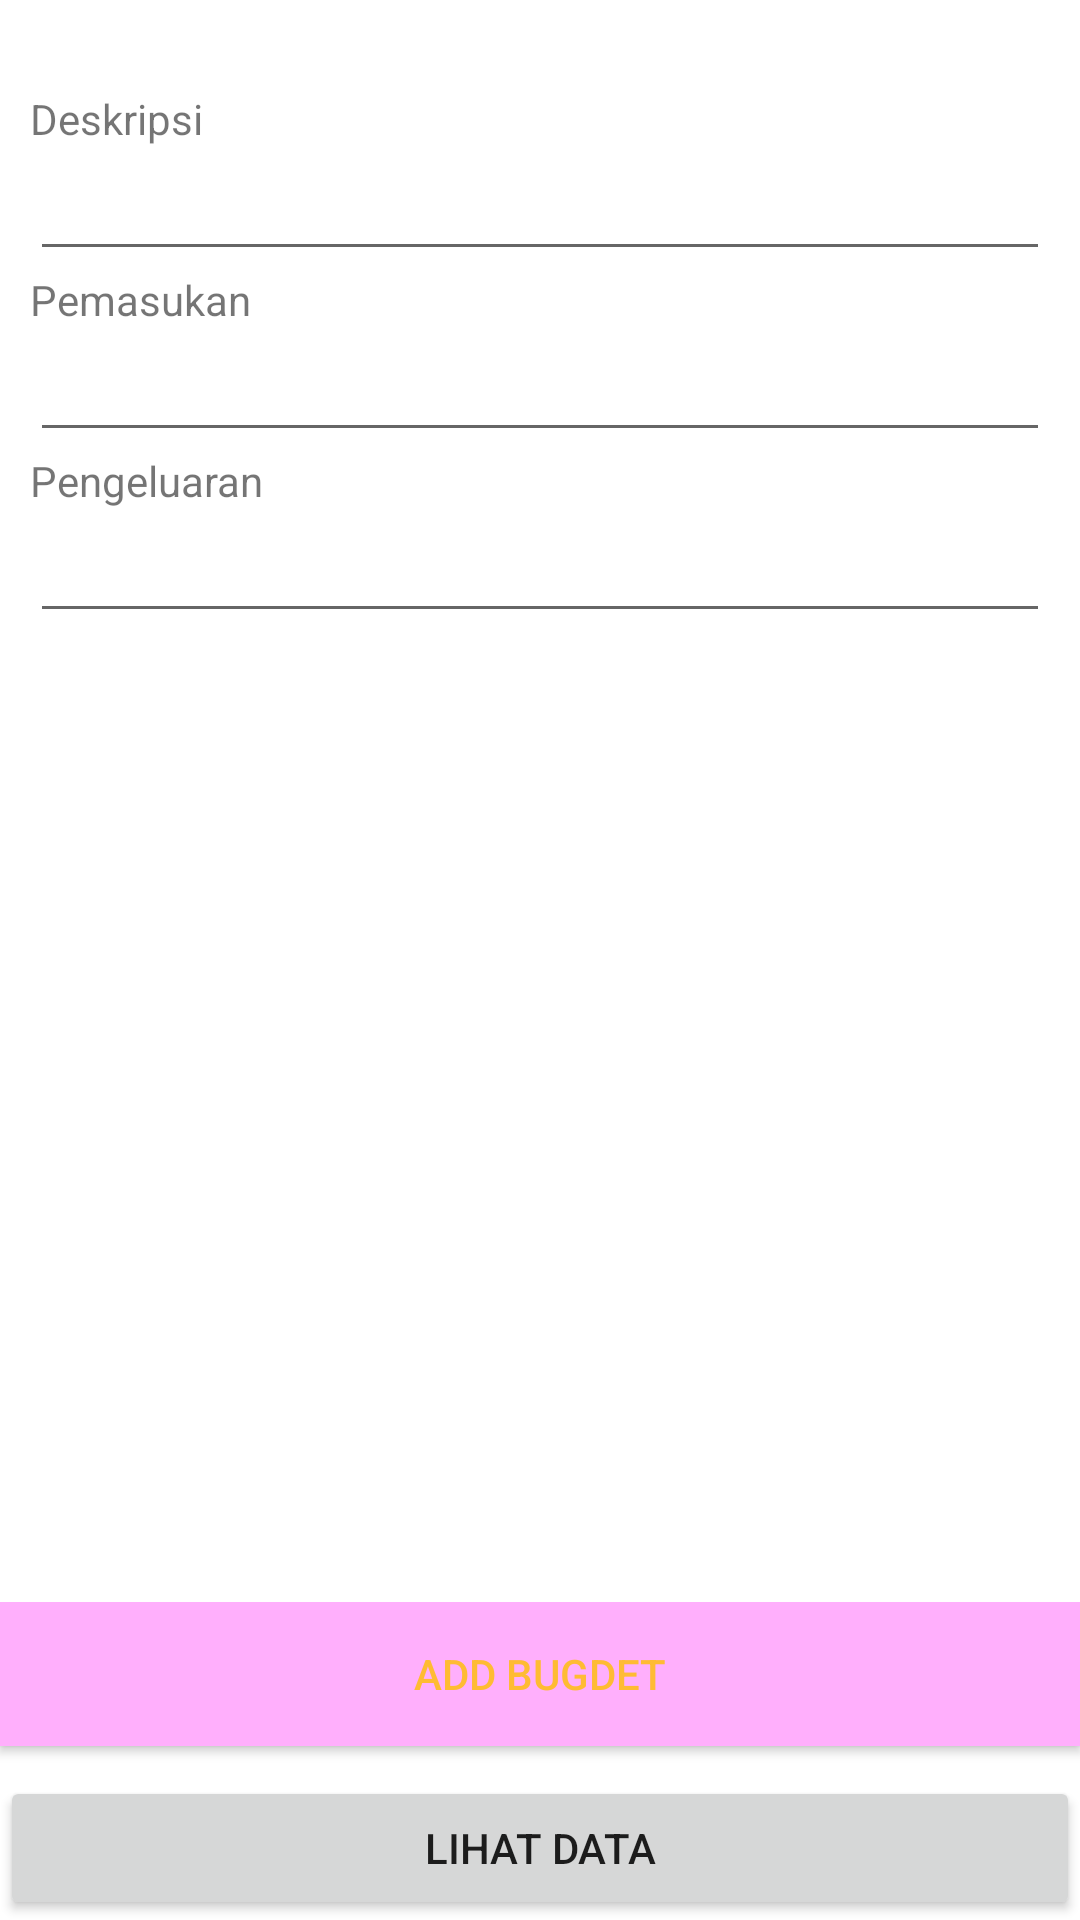

This screen was rendered from an Android layout file. Write that file and the resources it references.
<!-- AndroidManifest.xml: application theme Theme.Tugassatu -->
<!-- res/layout/my_budget.xml -->
<?xml version="1.0" encoding="utf-8"?>
<RelativeLayout
    xmlns:android="http://schemas.android.com/apk/res/android"
    xmlns:app="http://schemas.android.com/apk/res-auto"
    xmlns:tools="http://schemas.android.com/tools"
    android:orientation="vertical"
    android:layout_width="match_parent"
    android:layout_height="match_parent"
    tools:context=".MainActivity">

    <ScrollView
        android:layout_width="match_parent"
        android:layout_height="wrap_content"
        android:layout_above="@+id/linier_button"
        android:layout_alignParentTop="true">

        <LinearLayout
            android:layout_width="match_parent"
            android:layout_height="match_parent"
            android:orientation="vertical"
            android:paddingTop="20dp"
            android:layout_margin="10dp">

            <TextView
                android:layout_width="match_parent"
                android:layout_height="wrap_content"
                android:text="@string/deskripsi"
                tools:layout_editor_absoluteX="16dp"
                tools:layout_editor_absoluteY="64dp" />

            <EditText
                android:id="@+id/deskripsi"
                android:layout_width="match_parent"
                android:layout_height="wrap_content"
                app:layout_constraintTop_toBottomOf="@+id/textView"
                tools:layout_editor_absoluteX="91dp" />

            <TextView
                android:layout_width="match_parent"
                android:layout_height="wrap_content"
                android:text="@string/pemasukan"
                tools:layout_editor_absoluteX="16dp"
                tools:layout_editor_absoluteY="64dp" />

            <EditText
                android:id="@+id/pemasukan"
                android:layout_width="match_parent"
                android:layout_height="wrap_content"
                android:inputType="numberDecimal"
                app:layout_constraintTop_toBottomOf="@+id/textView"
                tools:layout_editor_absoluteX="91dp" />

            <TextView
                android:layout_width="match_parent"
                android:layout_height="wrap_content"
                android:text="@string/pengeluaran"
                tools:layout_editor_absoluteX="16dp"
                tools:layout_editor_absoluteY="64dp" />

            <EditText
                android:id="@+id/pengeluaran"
                android:layout_width="match_parent"
                android:layout_height="wrap_content"
                android:inputType="numberDecimal"
                app:layout_constraintTop_toBottomOf="@+id/textView"
                tools:layout_editor_absoluteX="91dp" />
        </LinearLayout>
    </ScrollView>

    <LinearLayout
        android:id="@+id/linier_button"
        android:layout_width="match_parent"
        android:layout_height="wrap_content"
        android:layout_alignParentBottom="true"
        android:orientation="vertical">

        <Button
            android:id="@+id/btnBudget"
            android:layout_width="match_parent"
            android:layout_height="wrap_content"
            android:background="@color/purple_200"
            android:backgroundTint="#FF5722"
            android:backgroundTintMode="screen"
            android:text="Add Bugdet"
            android:textColor="@android:color/holo_orange_light" />

        <Button
            android:id="@+id/btnGotoList"
            android:layout_width="match_parent"
            android:layout_height="wrap_content"
            android:layout_marginTop="10dp"
            android:text="Lihat Data" />

    </LinearLayout>
</RelativeLayout>
<!-- resources referenced by this layout -->
<resources>
  <string name="deskripsi">Deskripsi</string>
  <string name="pemasukan">Pemasukan</string>
  <string name="pengeluaran">Pengeluaran</string>
  <style name="Theme.Tugassatu" parent="Theme.MaterialComponents.DayNight.DarkActionBar">
          
          <item name="colorPrimary">@color/purple_500</item>
          <item name="colorPrimaryVariant">@color/purple_700</item>
          <item name="colorOnPrimary">@color/white</item>
          
          <item name="colorSecondary">@color/teal_200</item>
          <item name="colorSecondaryVariant">@color/teal_700</item>
          <item name="colorOnSecondary">@color/black</item>
          
          <item name="android:statusBarColor" tools:targetApi="l">?attr/colorPrimaryVariant</item>
          
      </style>
  <!-- not gathered from this repository: default colours our renderer supplied (Android Studio template values) -->
  <color name="purple_200">#FFBB86FC</color>
  <color name="purple_500">#FF6200EE</color>
  <color name="purple_700">#FF3700B3</color>
  <color name="teal_200">#FF03DAC5</color>
  <color name="teal_700">#FF018786</color>
  <color name="black">#FF000000</color>
  <color name="white">#FFFFFFFF</color>
</resources>
